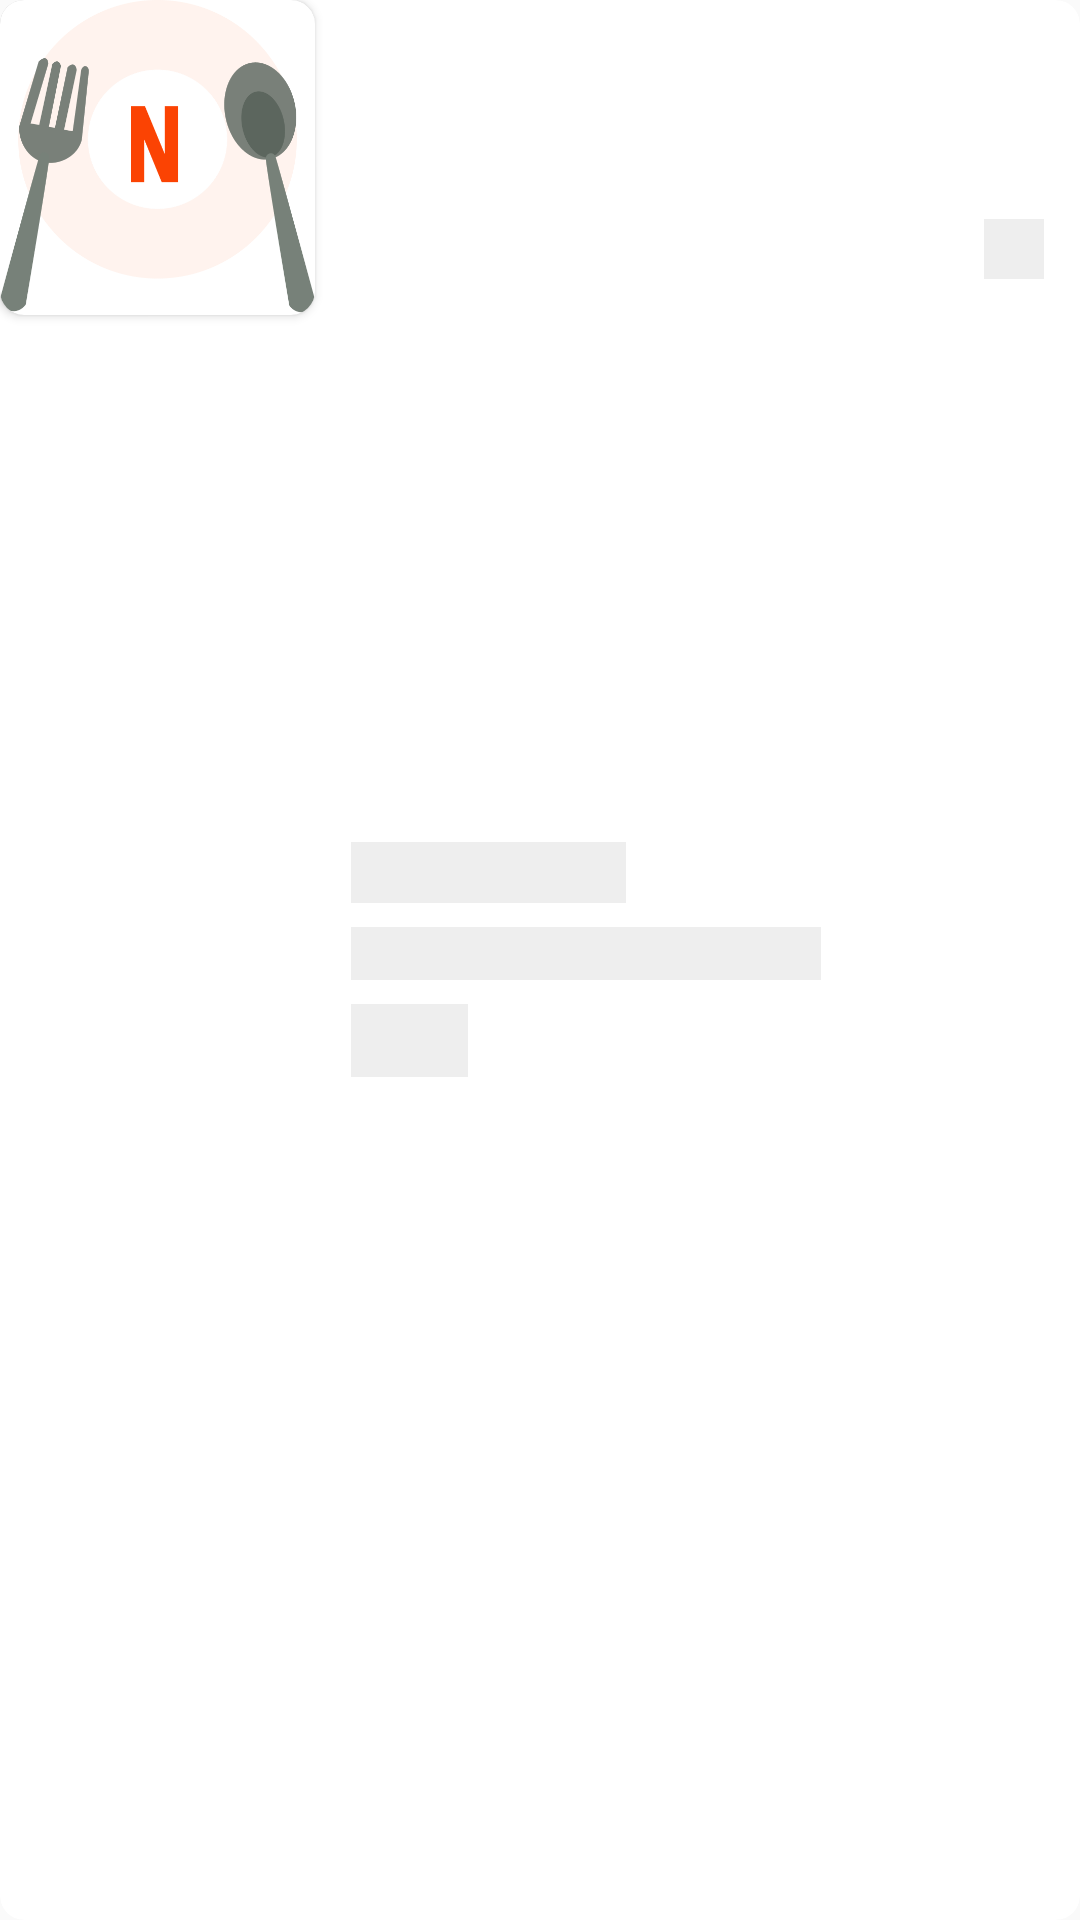

Android layout source for this screen:
<!-- AndroidManifest.xml: application theme Theme.Nearesto -->
<!-- res/layout/food_item_card.xml -->
<?xml version="1.0" encoding="utf-8"?>
<RelativeLayout android:id="@+id/food_item_card"
    xmlns:android="http://schemas.android.com/apk/res/android"
    android:orientation="horizontal"
    android:background="@drawable/card_background"
    android:layout_width="match_parent"
    android:layout_height="105dp"
    android:clipToOutline="true"
    xmlns:app="http://schemas.android.com/apk/res-auto">

    <androidx.cardview.widget.CardView
        android:id="@+id/image_container"
        android:layout_width="105dp"
        android:layout_height="105dp"
        app:cardCornerRadius="8dp">

        <ImageView
            android:id="@+id/iv_image"
            android:layout_width="match_parent"
            android:layout_height="match_parent"
            android:layout_alignParentStart="true"
            android:scaleType="centerCrop"
            android:src="@drawable/ic_nearesto" />

    </androidx.cardview.widget.CardView>

    <LinearLayout
        android:id="@+id/details"
        android:orientation="vertical"
        android:layout_width="wrap_content"
        android:layout_height="wrap_content"
        android:padding="12dp"
        android:layout_toEndOf="@id/image_container"
        android:layout_toStartOf="@id/iv_type"
        android:layout_centerVertical="true"
        android:divider="@drawable/divider"
        android:showDividers="middle">

        <TextView
            android:id="@+id/tv_name"
            android:layout_width="wrap_content"
            android:layout_height="wrap_content"
            android:background="#EEE"
            android:text="                         "
            android:textColor="@color/black"
            android:textSize="15sp"
            android:textStyle="bold" />

        <TextView
            android:id="@+id/tv_restaurant_name"
            android:textSize="13sp"
            android:textStyle="normal"
            android:textColor="@color/black"
            android:layout_width="wrap_content"
            android:layout_height="wrap_content"
            android:background="#EEE"
            android:text="                                               " />

        <TextView
            android:id="@+id/tv_price"
            android:textSize="18sp"
            android:textStyle="bold"
            android:textColor="@color/black"
            android:layout_width="wrap_content"
            android:layout_height="wrap_content"
            android:background="#EEE"
            android:text="         " />

    </LinearLayout>

    <ImageView
        android:id="@+id/iv_type"
        android:layout_width="20dp"
        android:layout_height="20dp"
        android:layout_marginTop="73dp"
        android:layout_alignParentEnd="true"
        android:layout_marginEnd="12dp"
        android:background="#EEE" />

</RelativeLayout>
<!-- resources referenced by this layout -->
<resources>
  <color name="black">#FF000000</color>
  <!-- drawable card_background (drawable) -->
  <?xml version="1.0" encoding="utf-8"?>
  <shape xmlns:android="http://schemas.android.com/apk/res/android" android:shape="rectangle" >
  
      <solid android:color="@color/white" />
  
      <corners
          android:bottomLeftRadius="8dp"
          android:bottomRightRadius="8dp"
          android:topLeftRadius="8dp"
          android:topRightRadius="8dp" />
  </shape>
  <!-- drawable divider (drawable) -->
  <?xml version="1.0" encoding="utf-8"?>
  <shape xmlns:android="http://schemas.android.com/apk/res/android" >
      <size android:height="8dp"/>
  </shape>
  <!-- drawable ic_nearesto: png bitmap (drawable, 39624 bytes) -->
  <style name="Theme.Nearesto" parent="Theme.AppCompat.DayNight.NoActionBar">
          
          <item name="colorPrimary">@color/primary_dark</item>
          <item name="colorPrimaryVariant">@color/primary_light</item>
          <item name="colorOnPrimary">@color/white</item>
          
          <item name="colorSecondary">@color/primary_dark</item>
          <item name="colorSecondaryVariant">@color/primary_light</item>
          <item name="colorOnSecondary">@color/black</item>
          
          <item name="android:statusBarColor">?attr/colorPrimaryVariant</item>
          
      </style>
  <color name="white">#FFFFFFFF</color>
  <color name="primary_dark">#fb4303</color>
  <color name="primary_light">#fad9ca</color>
</resources>
